Dataset: dataset (GitHub, IMEJE-TEAM/Denemeimeje). Classes: fire, no fire.

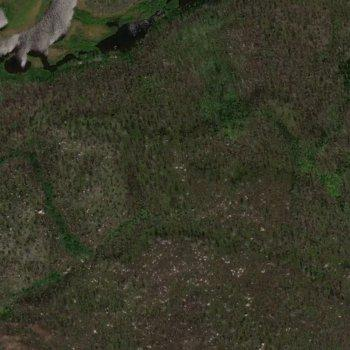
Label: fire

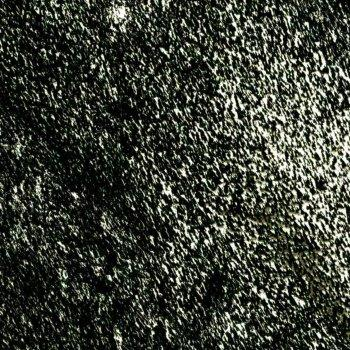
Label: fire

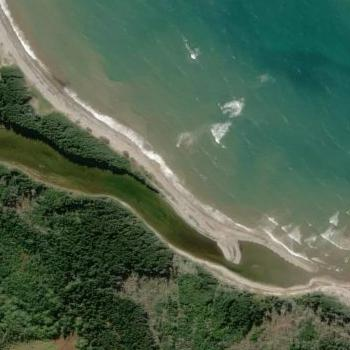
Label: no fire

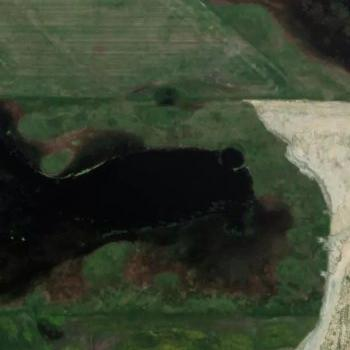
Label: fire

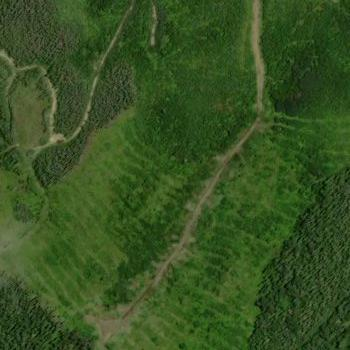
Label: no fire

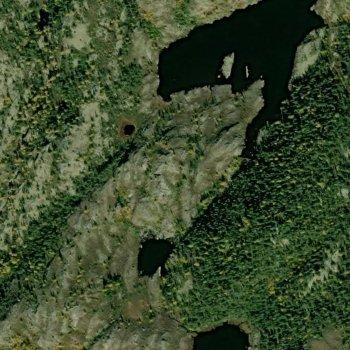
Label: no fire
